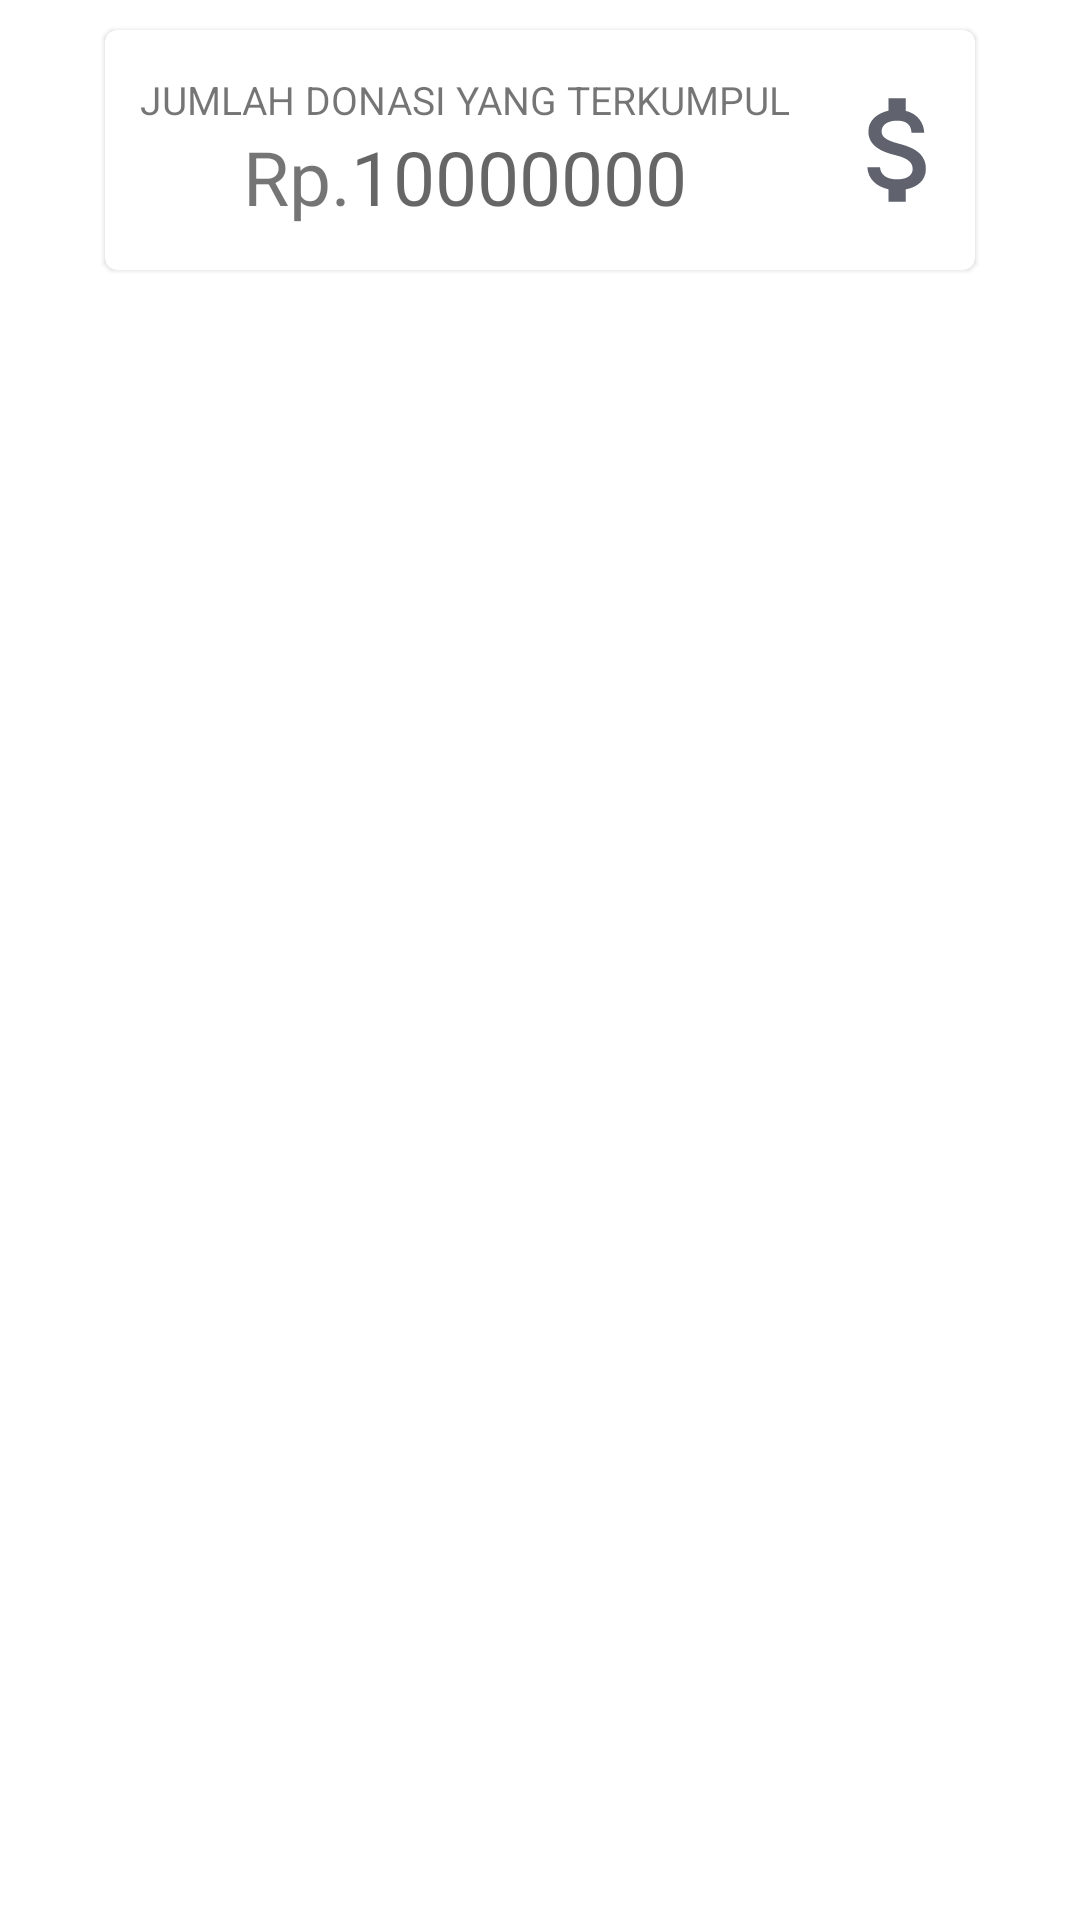

Layout XML and referenced resources for this Android screen:
<!-- AndroidManifest.xml: application theme Theme.Basiru -->
<!-- res/layout/fragment_dashboard.xml -->
<?xml version="1.0" encoding="utf-8"?>
<androidx.constraintlayout.widget.ConstraintLayout
    xmlns:android="http://schemas.android.com/apk/res/android"
    xmlns:app="http://schemas.android.com/apk/res-auto"
    xmlns:tools="http://schemas.android.com/tools"
    android:layout_width="match_parent"
    android:layout_height="match_parent"
    tools:context=".ui.dashboard.DashboardFragment">

    <com.google.android.material.card.MaterialCardView
        android:layout_width="wrap_content"
        android:layout_height="wrap_content"
        android:layout_gravity="top"
        app:layout_constraintEnd_toEndOf="parent"
        app:layout_constraintStart_toStartOf="parent"
        app:layout_constraintTop_toTopOf="parent"
        android:layout_marginTop="10dp">

        <androidx.appcompat.widget.LinearLayoutCompat
            android:layout_width="wrap_content"
            android:layout_height="wrap_content"
            android:gravity="center"
            android:orientation="horizontal">

            <androidx.appcompat.widget.LinearLayoutCompat
                android:layout_width="240dp"
                android:layout_height="80dp"
                android:gravity="center"
                android:orientation="vertical">

                <TextView
                    android:layout_width="wrap_content"
                    android:layout_height="wrap_content"
                    android:text="JUMLAH DONASI YANG TERKUMPUL"
                    android:textSize="13dp" />

                <androidx.appcompat.widget.LinearLayoutCompat
                    android:layout_width="match_parent"
                    android:layout_height="wrap_content"
                    android:orientation="horizontal"
                    android:gravity="center">

                    <TextView
                        android:layout_width="wrap_content"
                        android:layout_height="wrap_content"
                        android:text="Rp."
                        android:textSize="25dp"/>

                    <TextView
                        android:id="@+id/jumlahterkumpul"
                        android:layout_width="wrap_content"
                        android:layout_height="wrap_content"
                        android:hint="10000000"
                        android:textSize="25dp" />

                </androidx.appcompat.widget.LinearLayoutCompat>

            </androidx.appcompat.widget.LinearLayoutCompat>

            <ImageView
                android:layout_width="50dp"
                android:layout_height="50dp"
                android:src="@drawable/total_donasi" />
        </androidx.appcompat.widget.LinearLayoutCompat>

    </com.google.android.material.card.MaterialCardView>



    














</androidx.constraintlayout.widget.ConstraintLayout>
<!-- resources referenced by this layout -->
<resources>
  <color name="black">#444444</color>
  <!-- drawable total_donasi (drawable-anydpi) -->
  <vector xmlns:android="http://schemas.android.com/apk/res/android"
      android:width="24dp"
      android:height="24dp"
      android:viewportWidth="24"
      android:viewportHeight="24"
      android:tint="#60636E">
    <group android:scaleX="0.92"
        android:scaleY="0.92"
        android:translateX="0.96"
        android:translateY="0.96">
      <path
          android:fillColor="@android:color/white"
          android:pathData="M11.8,10.9c-2.27,-0.59 -3,-1.2 -3,-2.15 0,-1.09 1.01,-1.85 2.7,-1.85 1.78,0 2.44,0.85 2.5,2.1h2.21c-0.07,-1.72 -1.12,-3.3 -3.21,-3.81V3h-3v2.16c-1.94,0.42 -3.5,1.68 -3.5,3.61 0,2.31 1.91,3.46 4.7,4.13 2.5,0.6 3,1.48 3,2.41 0,0.69 -0.49,1.79 -2.7,1.79 -2.06,0 -2.87,-0.92 -2.98,-2.1h-2.2c0.12,2.19 1.76,3.42 3.68,3.83V21h3v-2.15c1.95,-0.37 3.5,-1.5 3.5,-3.55 0,-2.84 -2.43,-3.81 -4.7,-4.4z"/>
    </group>
  </vector>
  <style name="Theme.Basiru" parent="Theme.MaterialComponents.DayNight">
          
          <item name="colorPrimary">@color/purple_500</item>
          <item name="colorPrimaryVariant">@color/purple_700</item>
          <item name="colorOnPrimary">@color/white</item>
          
          <item name="colorSecondary">@color/teal_200</item>
          <item name="colorSecondaryVariant">@color/teal_700</item>
          <item name="colorOnSecondary">@color/black</item>
  
          
          <item name="android:statusBarColor" tools:targetApi="l">?attr/colorPrimaryVariant</item>
          
  
      </style>
  <color name="purple_500">#FF6200EE</color>
  <color name="purple_700">#FF3700B3</color>
  <color name="white">#FFFFFFFF</color>
  <color name="teal_200">#FF03DAC5</color>
  <color name="teal_700">#FF018786</color>
</resources>
